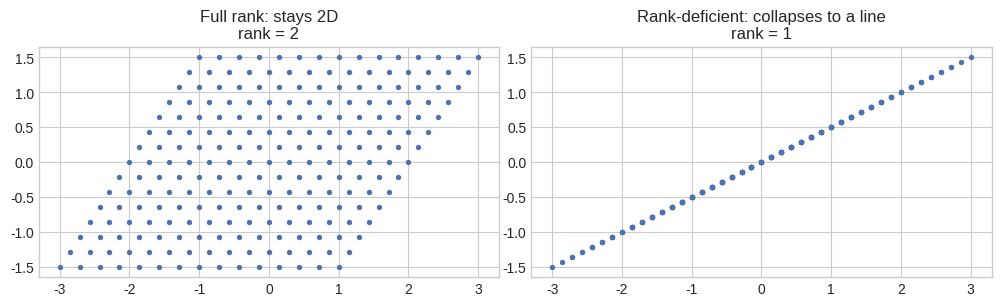

Write Python code to recreate this figure.
# Rank made visible: a full-rank matrix keeps the grid 2D, a rank-deficient one flattens it
import numpy as np
import matplotlib.pyplot as plt
%matplotlib inline
plt.style.use('seaborn-v0_8-whitegrid')

xs, ys = np.meshgrid(np.linspace(-1, 1, 15), np.linspace(-1, 1, 15))
grid = np.stack([xs.ravel(), ys.ravel()])   # shape (2, 225)

A_full = np.array([[2.0, 1.0], [0.0, 1.5]])          # full rank: columns point in different directions
A_deficient = np.array([[1.0, 2.0], [0.5, 1.0]])      # row 2 = 0.5 * row 1 -> rank 1

fig, axes = plt.subplots(1, 2, figsize=(10, 5))
for ax, A, title in zip(axes, [A_full, A_deficient],
                         ["Full rank: stays 2D", "Rank-deficient: collapses to a line"]):
    transformed = A @ grid
    ax.scatter(transformed[0], transformed[1], s=8, color="#4C72B0")
    ax.set_title(f"{title}\nrank = {np.linalg.matrix_rank(A)}")
    ax.set_aspect('equal')
plt.tight_layout()
plt.show()

# Matrix multiplication from scratch, plus a rank-nullity theorem sanity check
import numpy as np
from scipy.linalg import null_space

def matmul_from_scratch(A, B):
    m, n = A.shape
    n2, p = B.shape
    assert n == n2, "inner dimensions must match"
    C = np.zeros((m, p))
    for i in range(m):
        for k in range(p):
            total = 0.0
            for j in range(n):
                total += A[i, j] * B[j, k]
            C[i, k] = total
    return C

A = np.array([[1.0, 2.0, 3.0], [4.0, 5.0, 6.0]])
B = np.array([[7.0, 8.0], [9.0, 10.0], [11.0, 12.0]])
print("matmul_from_scratch matches A @ B:", np.allclose(matmul_from_scratch(A, B), A @ B))
print("(AB)^T == B^T A^T:                ", np.allclose((A @ B).T, B.T @ A.T))

M = np.array([[1.0, 2.0, 3.0], [2.0, 4.0, 6.0], [1.0, 0.0, 1.0]])   # row 2 = 2 * row 1 -> rank-deficient
rank = np.linalg.matrix_rank(M)
ns = null_space(M)
print(f"\nrank(M) = {rank},  dim(null(M)) = {ns.shape[1]},  n (columns) = {M.shape[1]}")
print("Rank-nullity theorem holds:", rank + ns.shape[1] == M.shape[1])

# A rank-2 weight matrix caps EVERY possible output to a 2D subspace, regardless of input
import numpy as np

rng = np.random.default_rng(0)
d_in, d_out = 6, 6

W_full = rng.standard_normal((d_out, d_in))
print("Full random weight matrix rank:", np.linalg.matrix_rank(W_full), "out of", min(d_in, d_out))

# Force a rank-2 weight matrix, built as a sum of two rank-1 outer products
u1, u2 = rng.standard_normal(d_out), rng.standard_normal(d_out)
v1, v2 = rng.standard_normal(d_in), rng.standard_normal(d_in)
W_low_rank = np.outer(u1, v1) + np.outer(u2, v2)
print("Constrained weight matrix rank:", np.linalg.matrix_rank(W_low_rank))

xs = rng.standard_normal((10, d_in))          # 10 different random inputs
outputs = xs @ W_low_rank.T                    # every one of the 10 outputs...
recovered_rank = np.linalg.matrix_rank(outputs)
print("\nRank of 10 stacked outputs from W_low_rank:", recovered_rank)
print("No matter which/how many inputs you try, outputs never escape a", recovered_rank, "-dimensional subspace.")
